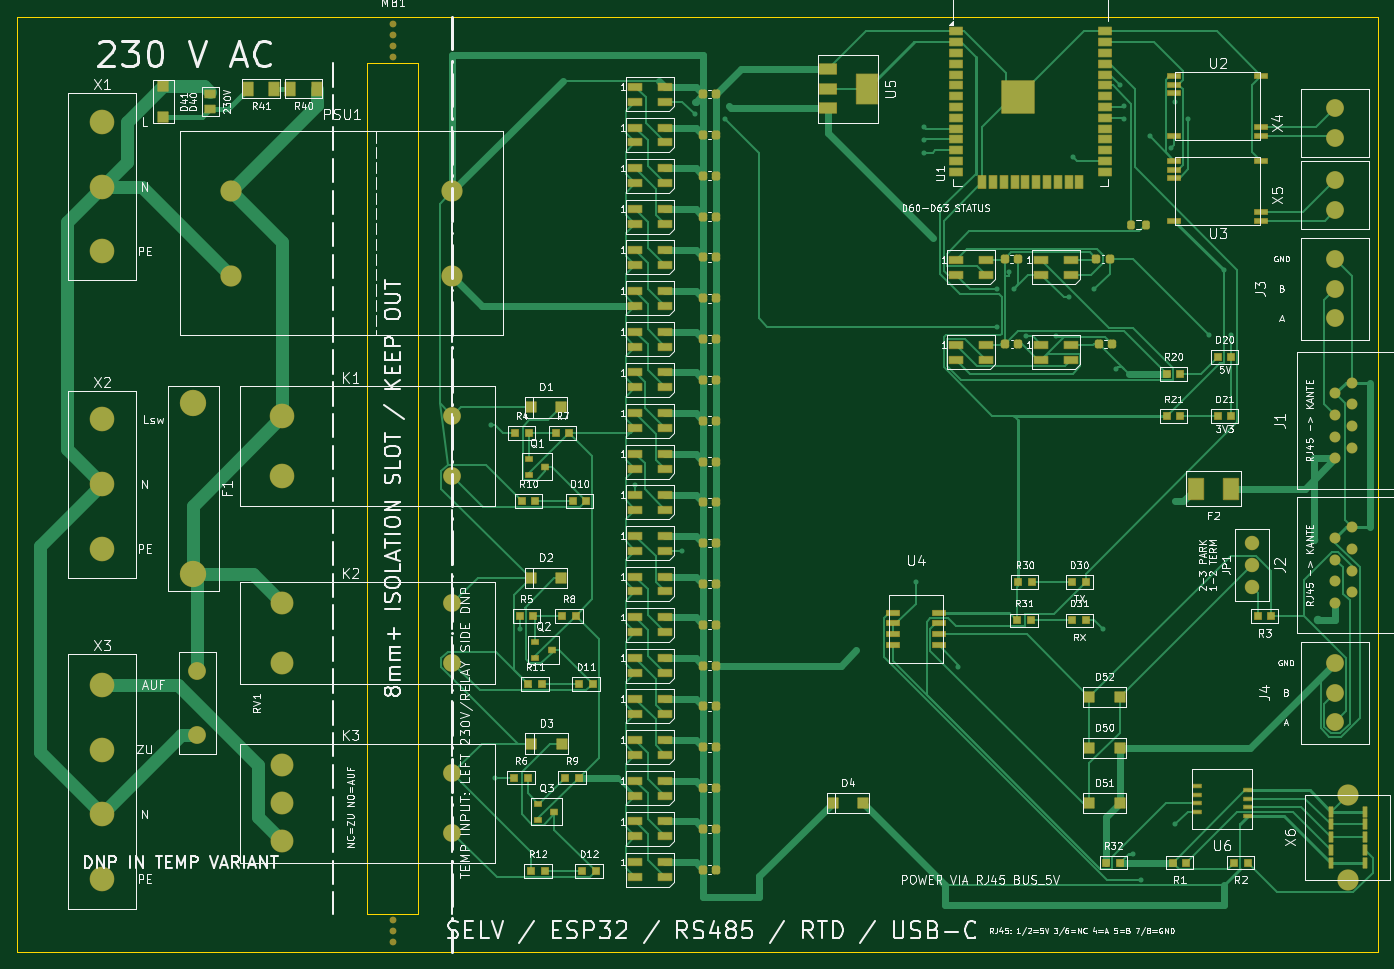
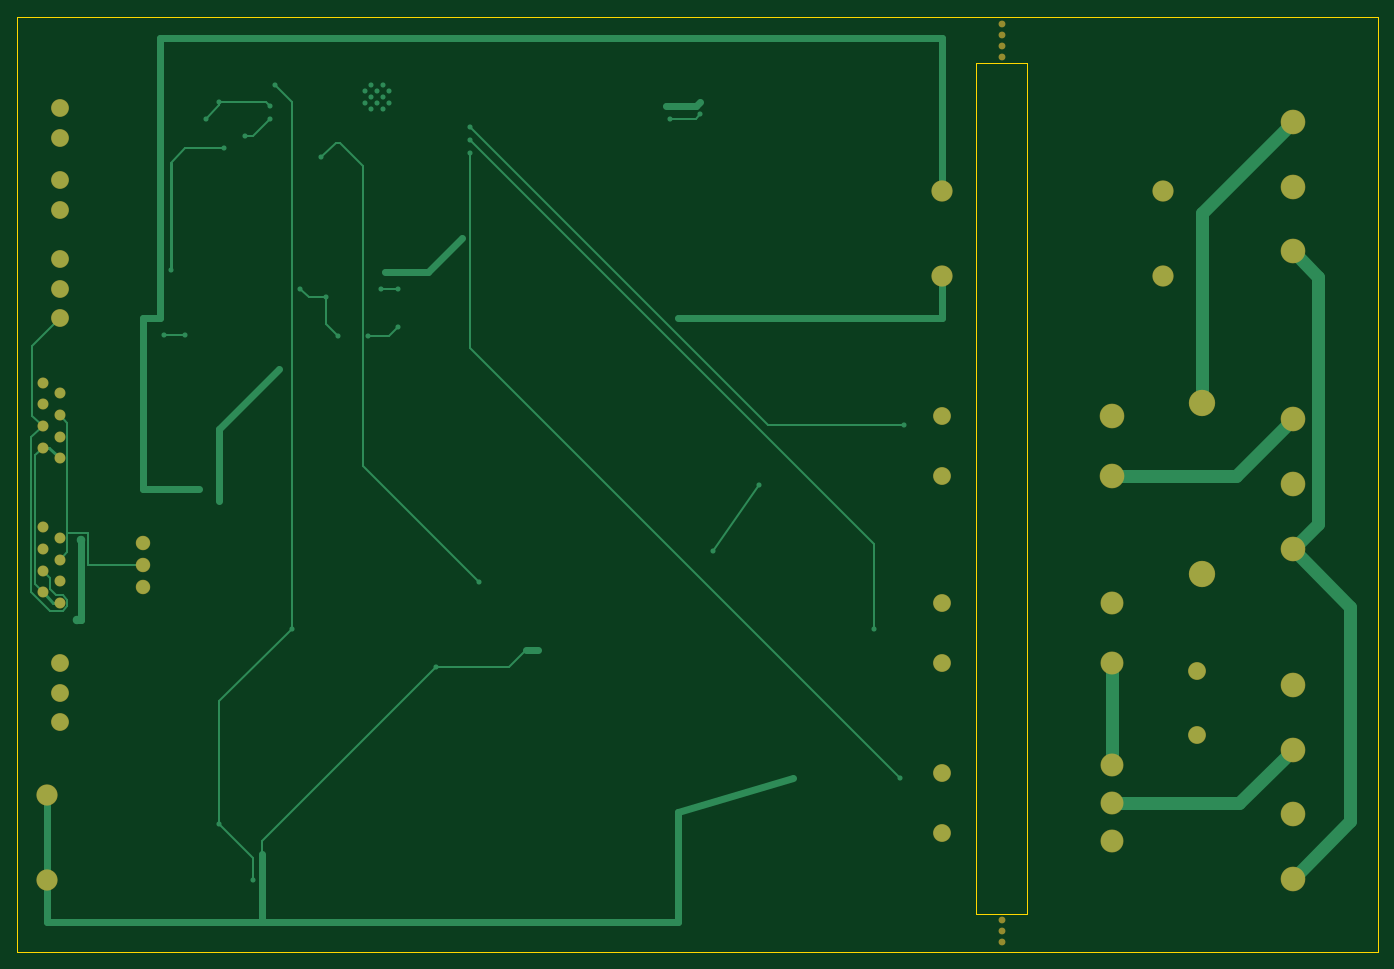
Circuit board: 9 layer files. Board 160.0 x 110.0 mm.
- bottom_copper: pumpengruppe-rs485-B_Cu.gbl (13569 bytes)
- bottom_mask: pumpengruppe-rs485-B_Mask.gbs (2979 bytes)
- paste: pumpengruppe-rs485-B_Paste.gbp (508 bytes)
- bottom_silk: pumpengruppe-rs485-B_Silkscreen.gbo (509 bytes)
- outline: pumpengruppe-rs485-Edge_Cuts.gm1 (790 bytes)
- top_copper: pumpengruppe-rs485-F_Cu.gtl (69956 bytes)
- top_mask: pumpengruppe-rs485-F_Mask.gts (17019 bytes)
- paste: pumpengruppe-rs485-F_Paste.gtp (12924 bytes)
- top_silk: pumpengruppe-rs485-F_Silkscreen.gto (204073 bytes)

=== bottom_copper: pumpengruppe-rs485-B_Cu.gbl (13569 bytes, source omitted) ===
=== bottom_mask: pumpengruppe-rs485-B_Mask.gbs ===
G04 #@! TF.GenerationSoftware,KiCad,Pcbnew,10.0.4*
G04 #@! TF.CreationDate,2026-06-26T22:22:03+02:00*
G04 #@! TF.ProjectId,pumpengruppe-rs485,70756d70-656e-4677-9275-7070652d7273,A-preliminary*
G04 #@! TF.SameCoordinates,Original*
G04 #@! TF.FileFunction,Soldermask,Bot*
G04 #@! TF.FilePolarity,Negative*
%FSLAX46Y46*%
G04 Gerber Fmt 4.6, Leading zero omitted, Abs format (unit mm)*
G04 Created by KiCad (PCBNEW 10.0.4) date 2026-06-26 22:22:03*
%MOMM*%
%LPD*%
G01*
G04 APERTURE LIST*
%ADD10C,2.900000*%
%ADD11C,3.100000*%
%ADD12C,2.500000*%
%ADD13C,2.100000*%
%ADD14C,2.700000*%
%ADD15C,1.300000*%
%ADD16C,1.700000*%
%ADD17C,0.800000*%
G04 APERTURE END LIST*
D10*
G04 #@! TO.C,X1*
X49800000Y-44880000D03*
X49800000Y-52500000D03*
X49800000Y-60120000D03*
G04 #@! TD*
D11*
G04 #@! TO.C,F1*
X60500000Y-78000000D03*
X60500000Y-98000000D03*
G04 #@! TD*
D12*
G04 #@! TO.C,PSU1*
X65000000Y-53000000D03*
X65000000Y-63000000D03*
X91000000Y-53000000D03*
X91000000Y-63000000D03*
G04 #@! TD*
D10*
G04 #@! TO.C,X2*
X49800000Y-79880000D03*
X49800000Y-87500000D03*
X49800000Y-95120000D03*
G04 #@! TD*
G04 #@! TO.C,X3*
X49800000Y-111070000D03*
X49800000Y-118690000D03*
X49800000Y-126310000D03*
X49800000Y-133930000D03*
G04 #@! TD*
G04 #@! TO.C,K1*
X71000000Y-79500000D03*
X71000000Y-86500000D03*
D13*
X91000000Y-79500000D03*
X91000000Y-86500000D03*
G04 #@! TD*
D14*
G04 #@! TO.C,K2*
X71000000Y-101500000D03*
X71000000Y-108500000D03*
D13*
X91000000Y-101500000D03*
X91000000Y-108500000D03*
G04 #@! TD*
G04 #@! TO.C,K3*
X91000000Y-121500000D03*
X91000000Y-128500000D03*
D14*
X71000000Y-120500000D03*
X71000000Y-125000000D03*
X71000000Y-129500000D03*
G04 #@! TD*
D13*
G04 #@! TO.C,X4*
X194800000Y-46750000D03*
X194800000Y-43250000D03*
G04 #@! TD*
G04 #@! TO.C,X5*
X194800000Y-55250000D03*
X194800000Y-51750000D03*
G04 #@! TD*
D15*
G04 #@! TO.C,J1*
X194800000Y-84450000D03*
X196800000Y-83180000D03*
X194800000Y-81910000D03*
X196800000Y-80640000D03*
X194800000Y-79360000D03*
X196800000Y-78090000D03*
X194800000Y-76820000D03*
X196800000Y-75550000D03*
G04 #@! TD*
G04 #@! TO.C,J2*
X194800000Y-101450000D03*
X196800000Y-100180000D03*
X194800000Y-98910000D03*
X196800000Y-97640000D03*
X194800000Y-96360000D03*
X196800000Y-95090000D03*
X194800000Y-93820000D03*
X196800000Y-92550000D03*
G04 #@! TD*
D13*
G04 #@! TO.C,J3*
X194800000Y-68000000D03*
X194800000Y-64500000D03*
X194800000Y-61000000D03*
G04 #@! TD*
G04 #@! TO.C,J4*
X194800000Y-115500000D03*
X194800000Y-112000000D03*
X194800000Y-108500000D03*
G04 #@! TD*
D12*
G04 #@! TO.C,X6*
X196300000Y-134000000D03*
X196300000Y-124000000D03*
G04 #@! TD*
D16*
G04 #@! TO.C,JP1*
X185000000Y-99540000D03*
X185000000Y-97000000D03*
X185000000Y-94460000D03*
G04 #@! TD*
D13*
G04 #@! TO.C,RV1*
X61000000Y-109500000D03*
X61000000Y-117000000D03*
G04 #@! TD*
D17*
G04 #@! TO.C,MB1*
X84000000Y-33400000D03*
X84000000Y-34700000D03*
X84000000Y-36000000D03*
X84000000Y-37300000D03*
X84000000Y-138700000D03*
X84000000Y-140000000D03*
X84000000Y-141300000D03*
G04 #@! TD*
M02*

=== paste: pumpengruppe-rs485-B_Paste.gbp ===
G04 #@! TF.GenerationSoftware,KiCad,Pcbnew,10.0.4*
G04 #@! TF.CreationDate,2026-06-26T22:22:03+02:00*
G04 #@! TF.ProjectId,pumpengruppe-rs485,70756d70-656e-4677-9275-7070652d7273,A-preliminary*
G04 #@! TF.SameCoordinates,Original*
G04 #@! TF.FileFunction,Paste,Bot*
G04 #@! TF.FilePolarity,Positive*
%FSLAX46Y46*%
G04 Gerber Fmt 4.6, Leading zero omitted, Abs format (unit mm)*
G04 Created by KiCad (PCBNEW 10.0.4) date 2026-06-26 22:22:03*
%MOMM*%
%LPD*%
G01*
G04 APERTURE LIST*
G04 APERTURE END LIST*
M02*

=== bottom_silk: pumpengruppe-rs485-B_Silkscreen.gbo ===
G04 #@! TF.GenerationSoftware,KiCad,Pcbnew,10.0.4*
G04 #@! TF.CreationDate,2026-06-26T22:22:03+02:00*
G04 #@! TF.ProjectId,pumpengruppe-rs485,70756d70-656e-4677-9275-7070652d7273,A-preliminary*
G04 #@! TF.SameCoordinates,Original*
G04 #@! TF.FileFunction,Legend,Bot*
G04 #@! TF.FilePolarity,Positive*
%FSLAX46Y46*%
G04 Gerber Fmt 4.6, Leading zero omitted, Abs format (unit mm)*
G04 Created by KiCad (PCBNEW 10.0.4) date 2026-06-26 22:22:03*
%MOMM*%
%LPD*%
G01*
G04 APERTURE LIST*
G04 APERTURE END LIST*
M02*

=== outline: pumpengruppe-rs485-Edge_Cuts.gm1 ===
G04 #@! TF.GenerationSoftware,KiCad,Pcbnew,10.0.4*
G04 #@! TF.CreationDate,2026-06-26T22:22:03+02:00*
G04 #@! TF.ProjectId,pumpengruppe-rs485,70756d70-656e-4677-9275-7070652d7273,A-preliminary*
G04 #@! TF.SameCoordinates,Original*
G04 #@! TF.FileFunction,Profile,NP*
%FSLAX46Y46*%
G04 Gerber Fmt 4.6, Leading zero omitted, Abs format (unit mm)*
G04 Created by KiCad (PCBNEW 10.0.4) date 2026-06-26 22:22:03*
%MOMM*%
%LPD*%
G01*
G04 APERTURE LIST*
G04 #@! TA.AperFunction,Profile*
%ADD10C,0.100000*%
G04 #@! TD*
G04 APERTURE END LIST*
D10*
X39800000Y-32500000D02*
X199800000Y-32500000D01*
X199800000Y-142500000D01*
X39800000Y-142500000D01*
X39800000Y-32500000D01*
X81000000Y-38000000D02*
X87000000Y-38000000D01*
X87000000Y-138000000D01*
X81000000Y-138000000D01*
X81000000Y-38000000D01*
M02*

=== top_copper: pumpengruppe-rs485-F_Cu.gtl (69956 bytes, source omitted) ===
=== top_mask: pumpengruppe-rs485-F_Mask.gts (17019 bytes, source omitted) ===
=== paste: pumpengruppe-rs485-F_Paste.gtp (12924 bytes, source omitted) ===
=== top_silk: pumpengruppe-rs485-F_Silkscreen.gto (204073 bytes, source omitted) ===
